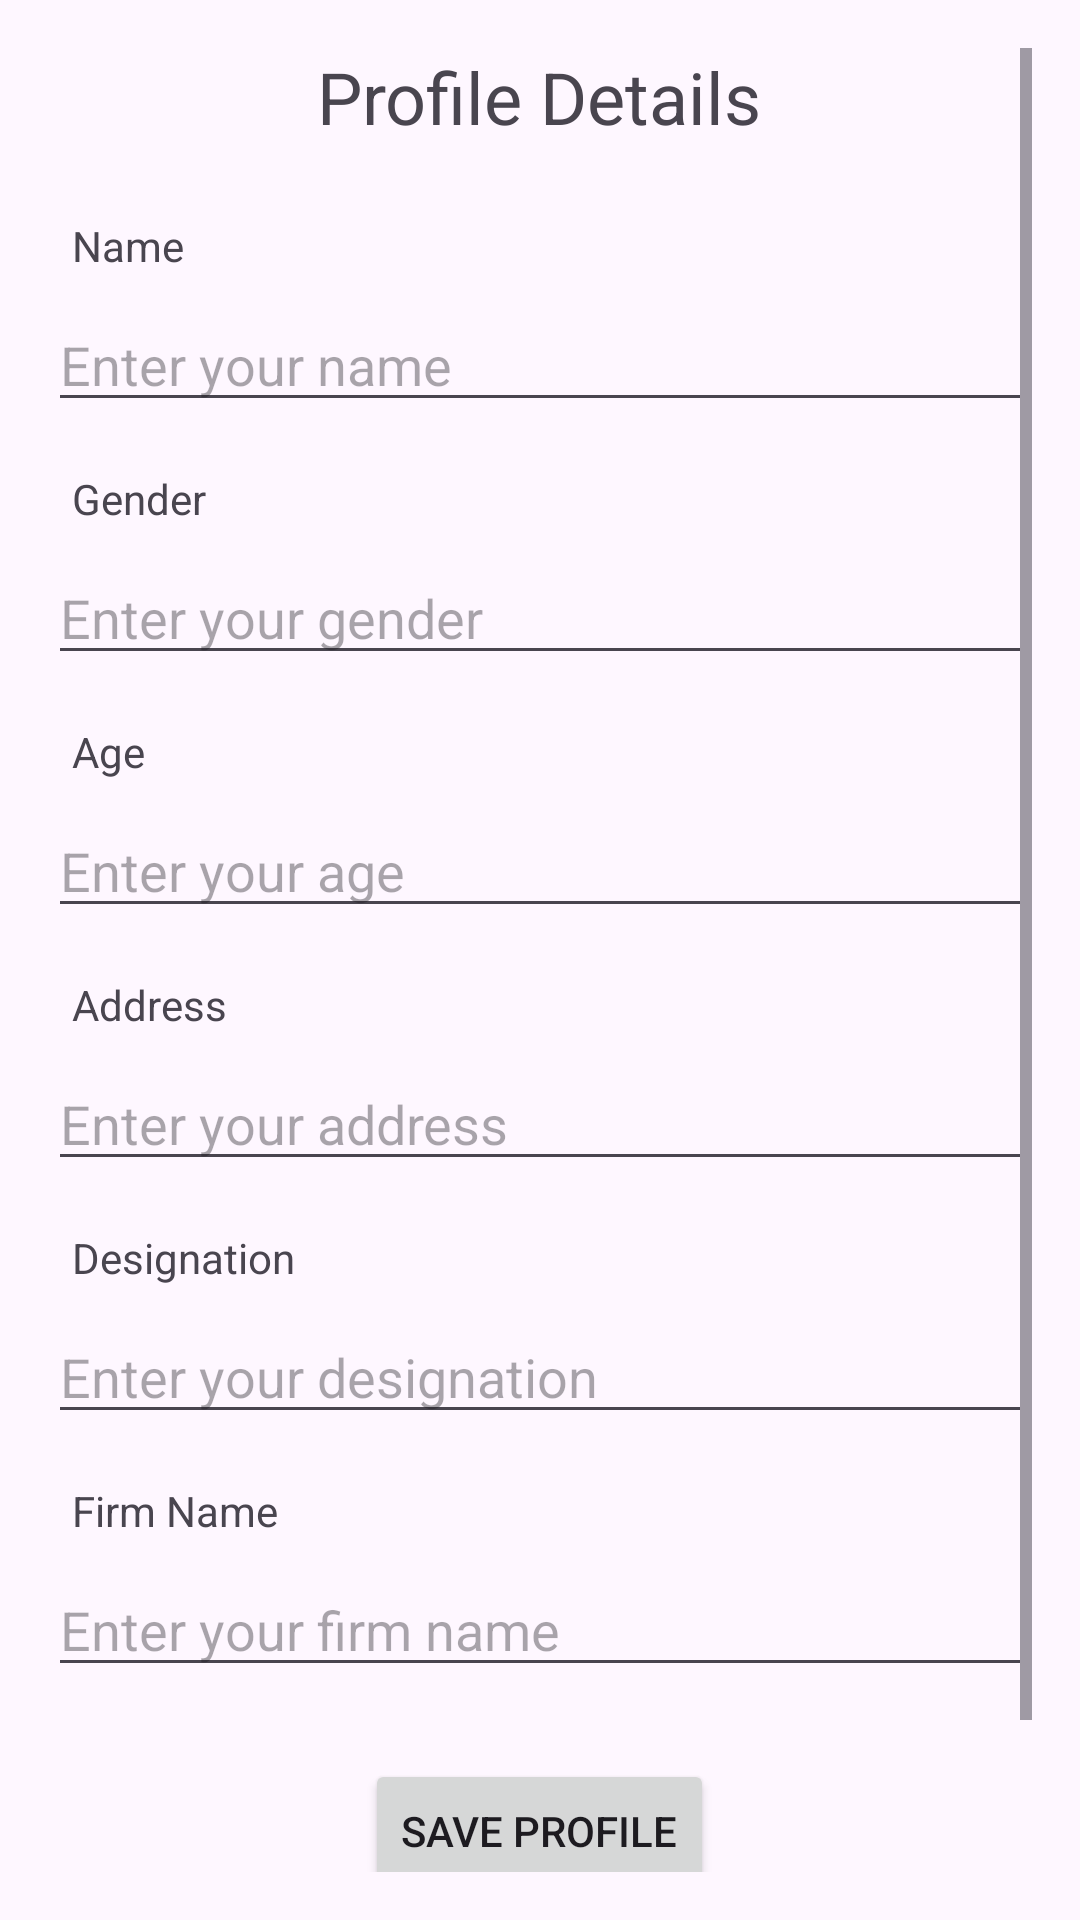

Reconstruct the res/layout file that produces this screen, plus the resources it refers to.
<!-- AndroidManifest.xml: application theme Theme.StaffSkilledIndia -->
<!-- res/layout/fragment_profile.xml -->
<?xml version="1.0" encoding="utf-8"?>
<ScrollView xmlns:android="http://schemas.android.com/apk/res/android"
    android:layout_width="match_parent"
    android:layout_height="match_parent"
    android:padding="16dp">

    <LinearLayout
        android:layout_width="match_parent"
        android:layout_height="wrap_content"
        android:orientation="vertical"
        android:gravity="center_horizontal">

        <TextView
            android:layout_width="wrap_content"
            android:layout_height="wrap_content"
            android:text="Profile Details"
            android:textSize="24sp"
            android:layout_marginBottom="24dp"/>

        <TextView
            android:layout_width="wrap_content"
            android:layout_height="wrap_content"
            android:text="Name"
            android:layout_marginBottom="8dp"
            android:layout_marginStart="8dp"
            android:layout_gravity="start"/>
        <EditText
            android:id="@+id/nameEditText"
            android:layout_width="match_parent"
            android:layout_height="wrap_content"
            android:hint="Enter your name"
            android:inputType="textPersonName"
            android:layout_marginBottom="16dp"/>

        <TextView
            android:layout_width="wrap_content"
            android:layout_height="wrap_content"
            android:text="Gender"
            android:layout_marginBottom="8dp"
            android:layout_marginStart="8dp"
            android:layout_gravity="start"/>
        <EditText
            android:id="@+id/genderEditText"
            android:layout_width="match_parent"
            android:layout_height="wrap_content"
            android:hint="Enter your gender"
            android:inputType="text"
            android:layout_marginBottom="16dp"/>

        <TextView
            android:layout_width="wrap_content"
            android:layout_height="wrap_content"
            android:text="Age"
            android:layout_marginBottom="8dp"
            android:layout_marginStart="8dp"
            android:layout_gravity="start"/>
        <EditText
            android:id="@+id/ageEditText"
            android:layout_width="match_parent"
            android:layout_height="wrap_content"
            android:hint="Enter your age"
            android:inputType="number"
            android:layout_marginBottom="16dp"/>

        <TextView
            android:layout_width="wrap_content"
            android:layout_height="wrap_content"
            android:text="Address"
            android:layout_marginBottom="8dp"
            android:layout_marginStart="8dp"
            android:layout_gravity="start"/>
        <EditText
            android:id="@+id/addressEditText"
            android:layout_width="match_parent"
            android:layout_height="wrap_content"
            android:hint="Enter your address"
            android:inputType="textPostalAddress"
            android:layout_marginBottom="16dp"/>

        <TextView
            android:layout_width="wrap_content"
            android:layout_height="wrap_content"
            android:text="Designation"
            android:layout_marginBottom="8dp"
            android:layout_marginStart="8dp"
            android:layout_gravity="start"/>
        <EditText
            android:id="@+id/designationEditText"
            android:layout_width="match_parent"
            android:layout_height="wrap_content"
            android:hint="Enter your designation"
            android:inputType="text"
            android:layout_marginBottom="16dp"/>

        <TextView
            android:layout_width="wrap_content"
            android:layout_height="wrap_content"
            android:text="Firm Name"
            android:layout_marginBottom="8dp"
            android:layout_marginStart="8dp"
            android:layout_gravity="start"/>
        <EditText
            android:id="@+id/firmNameEditText"
            android:layout_width="match_parent"
            android:layout_height="wrap_content"
            android:hint="Enter your firm name"
            android:inputType="text"
            android:layout_marginBottom="24dp"/>

        <Button
            android:id="@+id/saveButton"
            android:layout_width="wrap_content"
            android:layout_height="wrap_content"
            android:text="Save Profile"
            android:layout_marginBottom="16dp"/>

        <Button
            android:id="@+id/logoutButton"
            android:layout_width="wrap_content"
            android:layout_height="wrap_content"
            android:text="Logout"/>

    </LinearLayout>
</ScrollView>
<!-- resources referenced by this layout -->
<resources>
  <style name="Theme.StaffSkilledIndia" parent="Base.Theme.StaffSkilledIndia" />
  <style name="Base.Theme.StaffSkilledIndia" parent="Theme.Material3.DayNight.NoActionBar">
          
          
      </style>
</resources>
